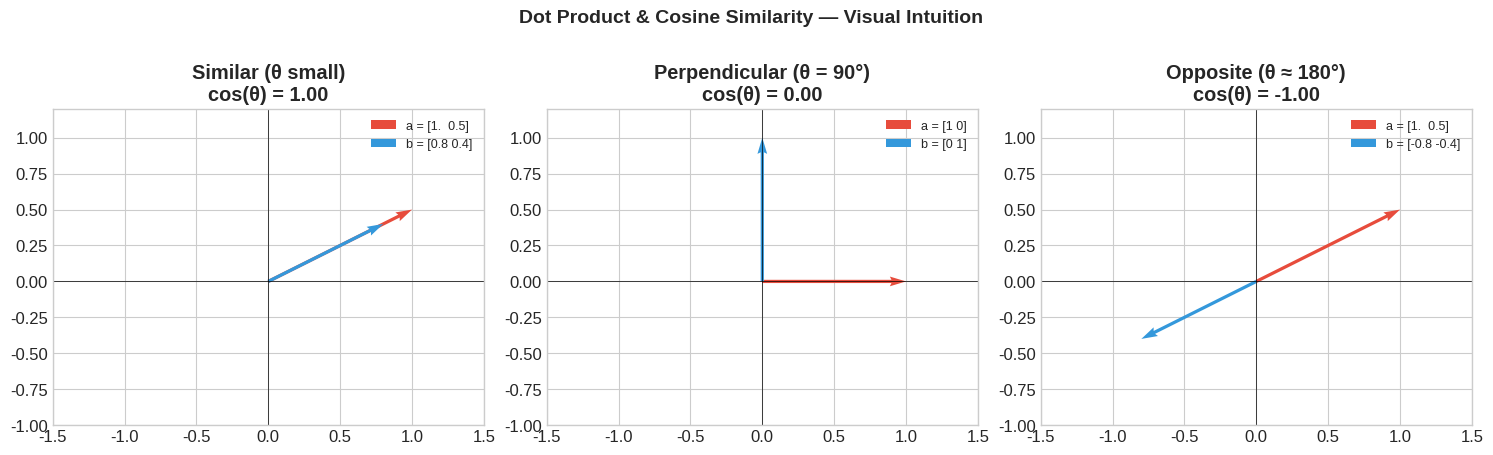
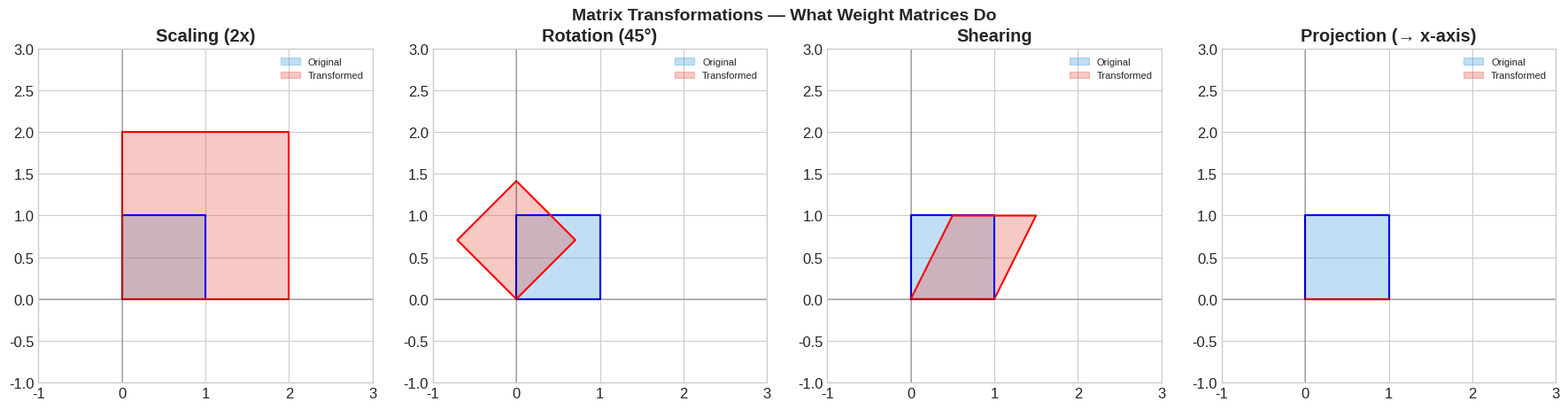
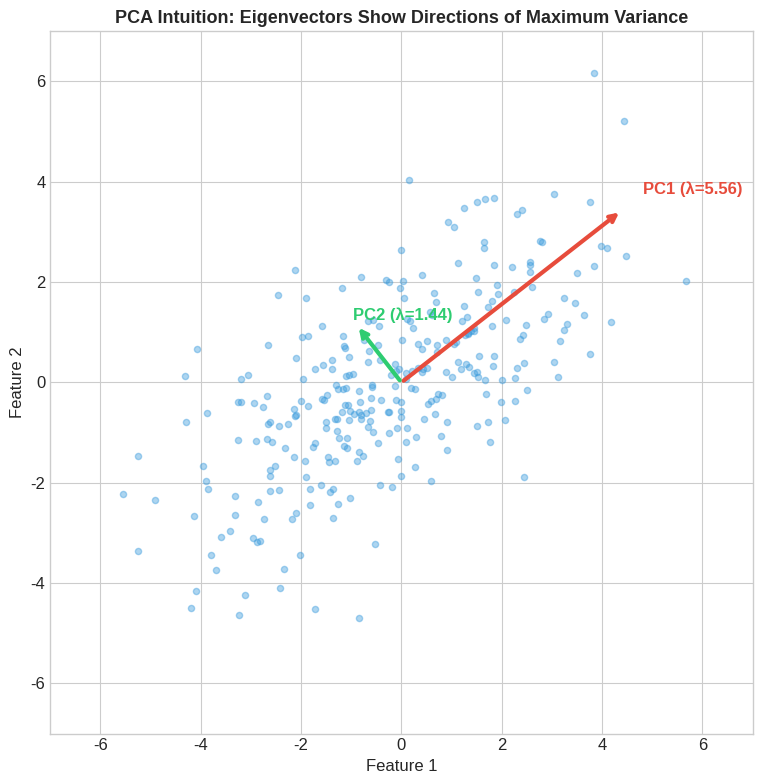
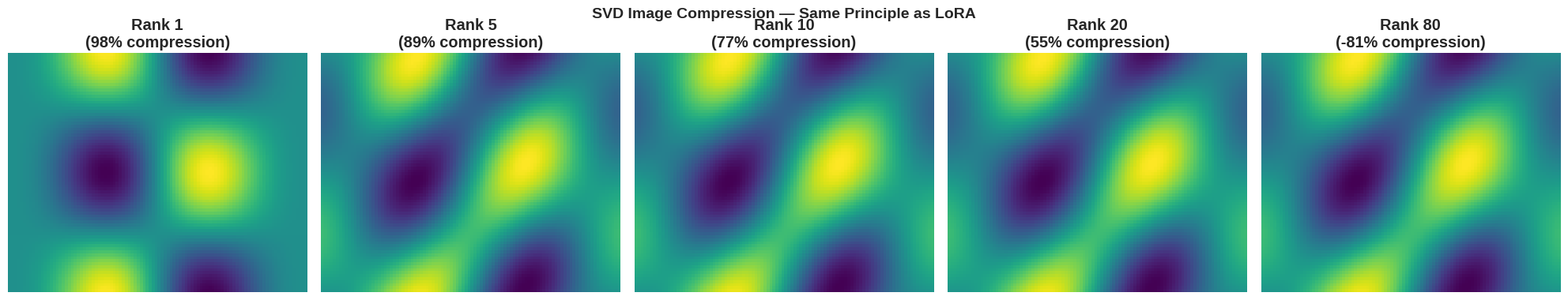
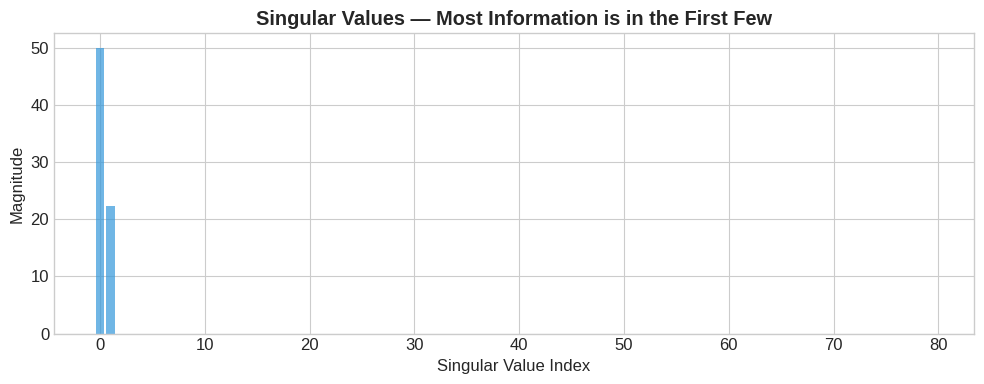
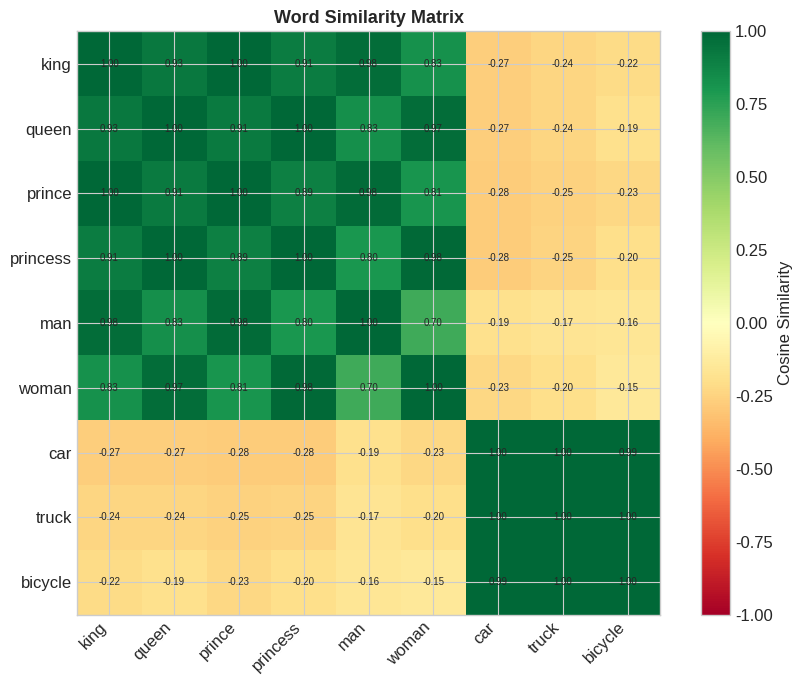
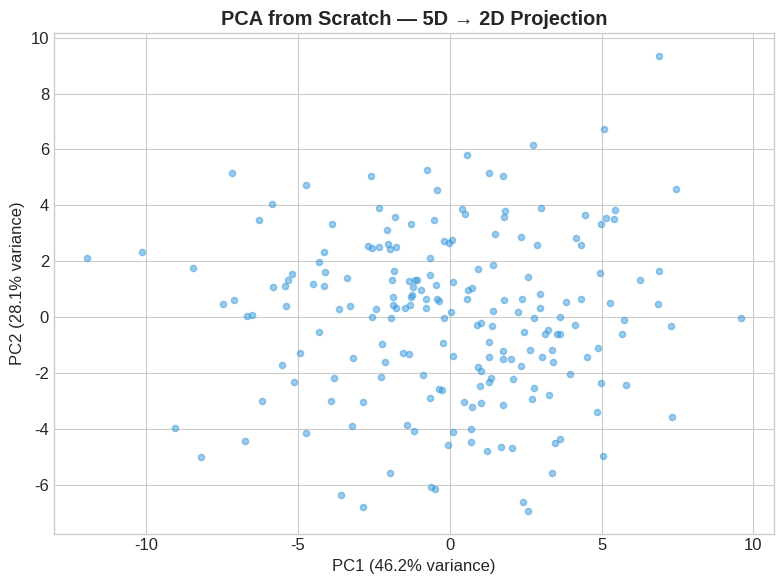

Generate these figures, in order, with matplotlib:
import numpy as np                # Core numerical computing — version 1.26+
import matplotlib.pyplot as plt   # Visualization
import matplotlib.patches as patches
from mpl_toolkits.mplot3d import Axes3D

print(f"NumPy version: {np.__version__}")

# Reproducibility
RANDOM_SEED = 42
np.random.seed(RANDOM_SEED)

# Plotting defaults
plt.rcParams['figure.figsize'] = (10, 6)
plt.rcParams['font.size'] = 12
plt.rcParams['axes.grid'] = True
plt.style.use('seaborn-v0_8-whitegrid')

# --- Scalars ---
learning_rate = 0.001  # A scalar — one number
loss_value = np.float64(2.345)
print(f"Scalar (learning rate): {learning_rate}")
print(f"Scalar (loss): {loss_value}, ndim={loss_value.ndim}")

# --- Vectors ---
# A word embedding (simplified to 5 dimensions)
embedding_king = np.array([0.9, 0.2, -0.5, 0.8, 0.1])
embedding_queen = np.array([0.85, 0.3, -0.4, 0.75, 0.6])
print(f"\nVector (king embedding): {embedding_king}, shape={embedding_king.shape}")
print(f"Vector (queen embedding): {embedding_queen}, shape={embedding_queen.shape}")

# --- Matrices ---
# A weight matrix: maps 5-dim input to 3-dim output (like a neural network layer)
weight_matrix = np.random.randn(3, 5)
print(f"\nWeight matrix:\n{weight_matrix}")
print(f"Shape: {weight_matrix.shape} — maps 5D → 3D")

# --- Tensors (3D+) ---
# A batch of 4 "images", each 8x8 pixels, 3 color channels
image_batch = np.random.rand(4, 8, 8, 3)
print(f"\n3D+ Tensor (image batch): shape={image_batch.shape}")
print(f"  → {image_batch.shape[0]} images, {image_batch.shape[1]}x{image_batch.shape[2]} pixels, {image_batch.shape[3]} channels")

# Dot product — the fundamental similarity measure
similarity = np.dot(embedding_king, embedding_queen)
print(f"Dot product (king · queen): {similarity:.4f}")

# Cosine similarity — normalized dot product (range: -1 to 1)
def cosine_similarity(a: np.ndarray, b: np.ndarray) -> float:
    """Compute cosine similarity between two vectors."""
    return np.dot(a, b) / (np.linalg.norm(a) * np.linalg.norm(b))

cos_sim = cosine_similarity(embedding_king, embedding_queen)
print(f"Cosine similarity (king, queen): {cos_sim:.4f}")

# Compare with a very different word
embedding_car = np.array([-0.3, 0.7, 0.9, -0.2, -0.5])
print(f"Cosine similarity (king, car): {cosine_similarity(embedding_king, embedding_car):.4f}")
print(f"\n→ 'king' is much more similar to 'queen' than to 'car' — as expected!")

# Visualize dot product / cosine similarity in 2D
fig, axes = plt.subplots(1, 3, figsize=(15, 5))

cases = [
    (np.array([1, 0.5]), np.array([0.8, 0.4]), "Similar (θ small)"),
    (np.array([1, 0]), np.array([0, 1]), "Perpendicular (θ = 90°)"),
    (np.array([1, 0.5]), np.array([-0.8, -0.4]), "Opposite (θ ≈ 180°)"),
]

for ax, (a, b, title) in zip(axes, cases):
    ax.quiver(0, 0, a[0], a[1], angles='xy', scale_units='xy', scale=1,
              color='#e74c3c', linewidth=2, label=f'a = {a}')
    ax.quiver(0, 0, b[0], b[1], angles='xy', scale_units='xy', scale=1,
              color='#3498db', linewidth=2, label=f'b = {b}')
    cos = cosine_similarity(a, b)
    ax.set_title(f"{title}\ncos(θ) = {cos:.2f}", fontweight='bold')
    ax.set_xlim(-1.5, 1.5)
    ax.set_ylim(-1, 1.2)
    ax.set_aspect('equal')
    ax.legend(fontsize=9)
    ax.axhline(y=0, color='k', linewidth=0.5)
    ax.axvline(x=0, color='k', linewidth=0.5)

plt.suptitle('Dot Product & Cosine Similarity — Visual Intuition', fontsize=14, fontweight='bold')
plt.tight_layout()
plt.show()

# Simulate a neural network layer: 5-dim input → 3-dim output
W = np.random.randn(3, 5)   # Weight matrix (3 output neurons, 5 inputs each)
b = np.random.randn(3)      # Bias vector
x = embedding_king           # Our 5-dim input

# Forward pass: y = Wx + b
y = W @ x + b  # '@' is the matrix multiplication operator

print(f"Input x:  shape={x.shape}  → {x}")
print(f"Weight W: shape={W.shape}")
print(f"Bias b:   shape={b.shape}  → {b}")
print(f"Output y: shape={y.shape}  → {y}")
print(f"\n→ This is exactly what nn.Linear(5, 3) does in PyTorch!")

# Batch matrix multiplication — processing multiple inputs at once
# In practice, we process batches of data, not single vectors
batch_size = 4
X_batch = np.random.randn(batch_size, 5)  # 4 inputs, each 5-dimensional

# Forward pass on the whole batch: Y = XW^T + b
Y_batch = X_batch @ W.T + b

print(f"Input batch:  shape={X_batch.shape}  (batch_size × input_dim)")
print(f"Weight matrix: shape={W.shape}        (output_dim × input_dim)")
print(f"Output batch: shape={Y_batch.shape}   (batch_size × output_dim)")
print(f"\n→ 4 inputs processed simultaneously — this is why GPUs are fast!")

# Visualize how different matrices transform a unit square
fig, axes = plt.subplots(1, 4, figsize=(18, 4.5))

# Unit square vertices
square = np.array([[0, 0], [1, 0], [1, 1], [0, 1], [0, 0]]).T

transforms = [
    (np.array([[2, 0], [0, 2]]), "Scaling (2x)"),
    (np.array([[np.cos(np.pi/4), -np.sin(np.pi/4)],
               [np.sin(np.pi/4), np.cos(np.pi/4)]]), "Rotation (45°)"),
    (np.array([[1, 0.5], [0, 1]]), "Shearing"),
    (np.array([[1, 0], [0, 0]]), "Projection (→ x-axis)"),
]

for ax, (M, title) in zip(axes, transforms):
    transformed = M @ square
    ax.fill(square[0], square[1], alpha=0.3, color='#3498db', label='Original')
    ax.fill(transformed[0], transformed[1], alpha=0.3, color='#e74c3c', label='Transformed')
    ax.plot(square[0], square[1], 'b-', linewidth=1.5)
    ax.plot(transformed[0], transformed[1], 'r-', linewidth=1.5)
    ax.set_title(title, fontweight='bold')
    ax.set_xlim(-1, 3)
    ax.set_ylim(-1, 3)
    ax.set_aspect('equal')
    ax.legend(fontsize=8)
    ax.axhline(y=0, color='k', linewidth=0.3)
    ax.axvline(x=0, color='k', linewidth=0.3)

plt.suptitle('Matrix Transformations — What Weight Matrices Do', fontsize=14, fontweight='bold')
plt.tight_layout()
plt.show()

v = np.array([3.0, -4.0, 2.0, -1.0, 5.0])

l1_norm = np.linalg.norm(v, ord=1)
l2_norm = np.linalg.norm(v, ord=2)
linf_norm = np.linalg.norm(v, ord=np.inf)

print(f"Vector: {v}")
print(f"L1 norm (Manhattan):  {l1_norm:.4f}")
print(f"L2 norm (Euclidean):  {l2_norm:.4f}")
print(f"L∞ norm (Max):        {linf_norm:.4f}")

# Normalize a vector (unit vector) — used before cosine similarity
v_normalized = v / np.linalg.norm(v)
print(f"\nNormalized: {v_normalized}")
print(f"Norm of normalized vector: {np.linalg.norm(v_normalized):.4f} (should be 1.0)")

# Create a covariance-like matrix (symmetric, positive semi-definite)
A = np.array([[4, 2],
              [2, 3]])

# Compute eigenvalues and eigenvectors
eigenvalues, eigenvectors = np.linalg.eig(A)

print(f"Matrix A:\n{A}\n")
print(f"Eigenvalues: {eigenvalues}")
print(f"Eigenvectors (columns):\n{eigenvectors}\n")

# Verify: A @ v = λ * v
for i in range(len(eigenvalues)):
    v = eigenvectors[:, i]
    lam = eigenvalues[i]
    Av = A @ v
    lam_v = lam * v
    print(f"Eigenvector {i+1}: A·v = {Av}, λ·v = {lam_v}, match = {np.allclose(Av, lam_v)}")

# Visualize eigenvectors on 2D data (PCA intuition)
# Generate correlated 2D data
mean = [0, 0]
cov = [[4, 2], [2, 3]]  # Same matrix as above
data = np.random.multivariate_normal(mean, cov, 300)

fig, ax = plt.subplots(figsize=(8, 8))
ax.scatter(data[:, 0], data[:, 1], alpha=0.4, s=20, color='#3498db')

# Plot eigenvectors scaled by eigenvalues
colors = ['#e74c3c', '#2ecc71']
for i in range(2):
    v = eigenvectors[:, i] * eigenvalues[i]  # Scale by eigenvalue
    ax.annotate('', xy=v, xytext=[0, 0],
                arrowprops=dict(arrowstyle='->', color=colors[i], lw=3))
    ax.text(v[0]*1.1, v[1]*1.1, f'PC{i+1} (λ={eigenvalues[i]:.2f})',
            fontsize=12, fontweight='bold', color=colors[i])

ax.set_title('PCA Intuition: Eigenvectors Show Directions of Maximum Variance',
             fontsize=13, fontweight='bold')
ax.set_xlabel('Feature 1')
ax.set_ylabel('Feature 2')
ax.set_aspect('equal')
ax.set_xlim(-7, 7)
ax.set_ylim(-7, 7)
plt.tight_layout()
plt.show()

# SVD for image compression — a compelling visual demonstration
# Create a simple grayscale "image" (a gradient pattern)
x_grid = np.linspace(-3, 3, 100)
y_grid = np.linspace(-3, 3, 80)
X, Y = np.meshgrid(x_grid, y_grid)
image = np.sin(X) * np.cos(Y) + 0.5 * np.sin(2*X + Y)

# Perform SVD
U, S, Vt = np.linalg.svd(image, full_matrices=False)

# Reconstruct with different numbers of singular values
fig, axes = plt.subplots(1, 5, figsize=(20, 4))
ranks = [1, 5, 10, 20, len(S)]

for ax, k in zip(axes, ranks):
    # Truncated SVD reconstruction
    reconstructed = U[:, :k] @ np.diag(S[:k]) @ Vt[:k, :]
    ax.imshow(reconstructed, cmap='viridis')
    compression = 100 * (1 - k * (80 + 100 + 1) / (80 * 100))
    ax.set_title(f'Rank {k}\n({compression:.0f}% compression)', fontweight='bold')
    ax.axis('off')

plt.suptitle('SVD Image Compression — Same Principle as LoRA', fontsize=14, fontweight='bold')
plt.tight_layout()
plt.show()

# Show singular value decay
fig, ax = plt.subplots(figsize=(10, 4))
ax.bar(range(len(S)), S, color='#3498db', alpha=0.7)
ax.set_xlabel('Singular Value Index')
ax.set_ylabel('Magnitude')
ax.set_title('Singular Values — Most Information is in the First Few', fontweight='bold')
plt.tight_layout()
plt.show()

# Mini semantic search using cosine similarity
# Simulated word embeddings (in practice, these come from models like BERT)
vocabulary = {
    "king":     np.array([0.9, 0.2, -0.5, 0.8, 0.1, 0.3]),
    "queen":    np.array([0.85, 0.3, -0.4, 0.75, 0.6, 0.35]),
    "prince":   np.array([0.7, 0.15, -0.45, 0.65, 0.05, 0.25]),
    "princess": np.array([0.65, 0.25, -0.35, 0.6, 0.55, 0.3]),
    "man":      np.array([0.5, 0.1, -0.3, 0.4, -0.1, 0.2]),
    "woman":    np.array([0.45, 0.2, -0.2, 0.35, 0.5, 0.25]),
    "car":      np.array([-0.3, 0.7, 0.9, -0.2, -0.5, 0.8]),
    "truck":    np.array([-0.25, 0.65, 0.85, -0.15, -0.45, 0.75]),
    "bicycle":  np.array([-0.2, 0.6, 0.7, -0.1, -0.3, 0.6]),
}

def search(query_word: str, top_k: int = 5) -> list[tuple[str, float]]:
    """Find the most similar words to the query using cosine similarity."""
    query_vec = vocabulary[query_word]
    similarities = []
    for word, vec in vocabulary.items():
        if word != query_word:
            sim = cosine_similarity(query_vec, vec)
            similarities.append((word, sim))
    return sorted(similarities, key=lambda x: x[1], reverse=True)[:top_k]

# Search for words similar to "king"
print("🔍 Words most similar to 'king':")
for word, sim in search("king"):
    bar = '█' * int(sim * 30)
    print(f"  {word:12s} {sim:.4f} {bar}")

print("\n🔍 Words most similar to 'car':")
for word, sim in search("car"):
    bar = '█' * int(max(0, sim * 30))
    print(f"  {word:12s} {sim:.4f} {bar}")

# The famous word analogy: king - man + woman ≈ queen
result = vocabulary["king"] - vocabulary["man"] + vocabulary["woman"]

print("🧮 king - man + woman = ?\n")
for word, vec in vocabulary.items():
    sim = cosine_similarity(result, vec)
    bar = '█' * int(max(0, sim * 30))
    print(f"  {word:12s} {sim:.4f} {bar}")

best_match = max(vocabulary.items(), key=lambda x: cosine_similarity(result, x[1]))
print(f"\n✅ Best match: '{best_match[0]}' — Linear algebra captures meaning!")

# Exercise 1 — Fill in the shapes
input_dim = 768
output_dim = 256
batch_size = 32

W_ex = np.random.randn(output_dim, input_dim)  # (256, 768)
X_ex = np.random.randn(batch_size, input_dim)   # (32, 768)
Y_ex = X_ex @ W_ex.T                             # (32, 256)

print(f"Weight matrix shape: {W_ex.shape}")
print(f"Input batch shape:   {X_ex.shape}")
print(f"Output batch shape:  {Y_ex.shape}")

# Exercise 2 — Similarity heatmap
words = list(vocabulary.keys())
n = len(words)
sim_matrix = np.zeros((n, n))

for i in range(n):
    for j in range(n):
        sim_matrix[i, j] = cosine_similarity(vocabulary[words[i]], vocabulary[words[j]])

fig, ax = plt.subplots(figsize=(9, 7))
im = ax.imshow(sim_matrix, cmap='RdYlGn', vmin=-1, vmax=1)
ax.set_xticks(range(n))
ax.set_yticks(range(n))
ax.set_xticklabels(words, rotation=45, ha='right')
ax.set_yticklabels(words)
plt.colorbar(im, label='Cosine Similarity')
ax.set_title('Word Similarity Matrix', fontweight='bold', fontsize=13)

# Add values to cells
for i in range(n):
    for j in range(n):
        ax.text(j, i, f'{sim_matrix[i,j]:.2f}', ha='center', va='center', fontsize=7)

plt.tight_layout()
plt.show()

# Challenge 1 starter: PCA from scratch
def pca(X: np.ndarray, n_components: int = 2) -> tuple[np.ndarray, np.ndarray, np.ndarray]:
    """Principal Component Analysis from scratch.
    
    Args:
        X: Data matrix of shape (n_samples, n_features).
        n_components: Number of principal components to keep.
    
    Returns:
        X_projected: Projected data of shape (n_samples, n_components).
        components: Principal components (eigenvectors).
        explained_variance: Variance explained by each component.
    """
    # Step 1: Center the data
    X_centered = X - X.mean(axis=0)
    
    # Step 2: Compute covariance matrix
    cov_matrix = np.cov(X_centered, rowvar=False)
    
    # Step 3: Eigendecomposition
    eigenvalues, eigenvectors = np.linalg.eigh(cov_matrix)
    
    # Step 4: Sort by eigenvalue (descending)
    sorted_idx = np.argsort(eigenvalues)[::-1]
    eigenvalues = eigenvalues[sorted_idx]
    eigenvectors = eigenvectors[:, sorted_idx]
    
    # Step 5: Select top-k components and project
    components = eigenvectors[:, :n_components]
    X_projected = X_centered @ components
    
    explained_variance = eigenvalues[:n_components] / eigenvalues.sum()
    
    return X_projected, components, explained_variance

# Test on synthetic 5D data
data_5d = np.random.randn(200, 5) @ np.random.randn(5, 5)
projected, components, var_explained = pca(data_5d, n_components=2)

print(f"Original shape: {data_5d.shape}")
print(f"Projected shape: {projected.shape}")
print(f"Variance explained: PC1={var_explained[0]:.2%}, PC2={var_explained[1]:.2%}")

plt.figure(figsize=(8, 6))
plt.scatter(projected[:, 0], projected[:, 1], alpha=0.5, s=20, c='#3498db')
plt.xlabel(f'PC1 ({var_explained[0]:.1%} variance)')
plt.ylabel(f'PC2 ({var_explained[1]:.1%} variance)')
plt.title('PCA from Scratch — 5D → 2D Projection', fontweight='bold')
plt.tight_layout()
plt.show()
